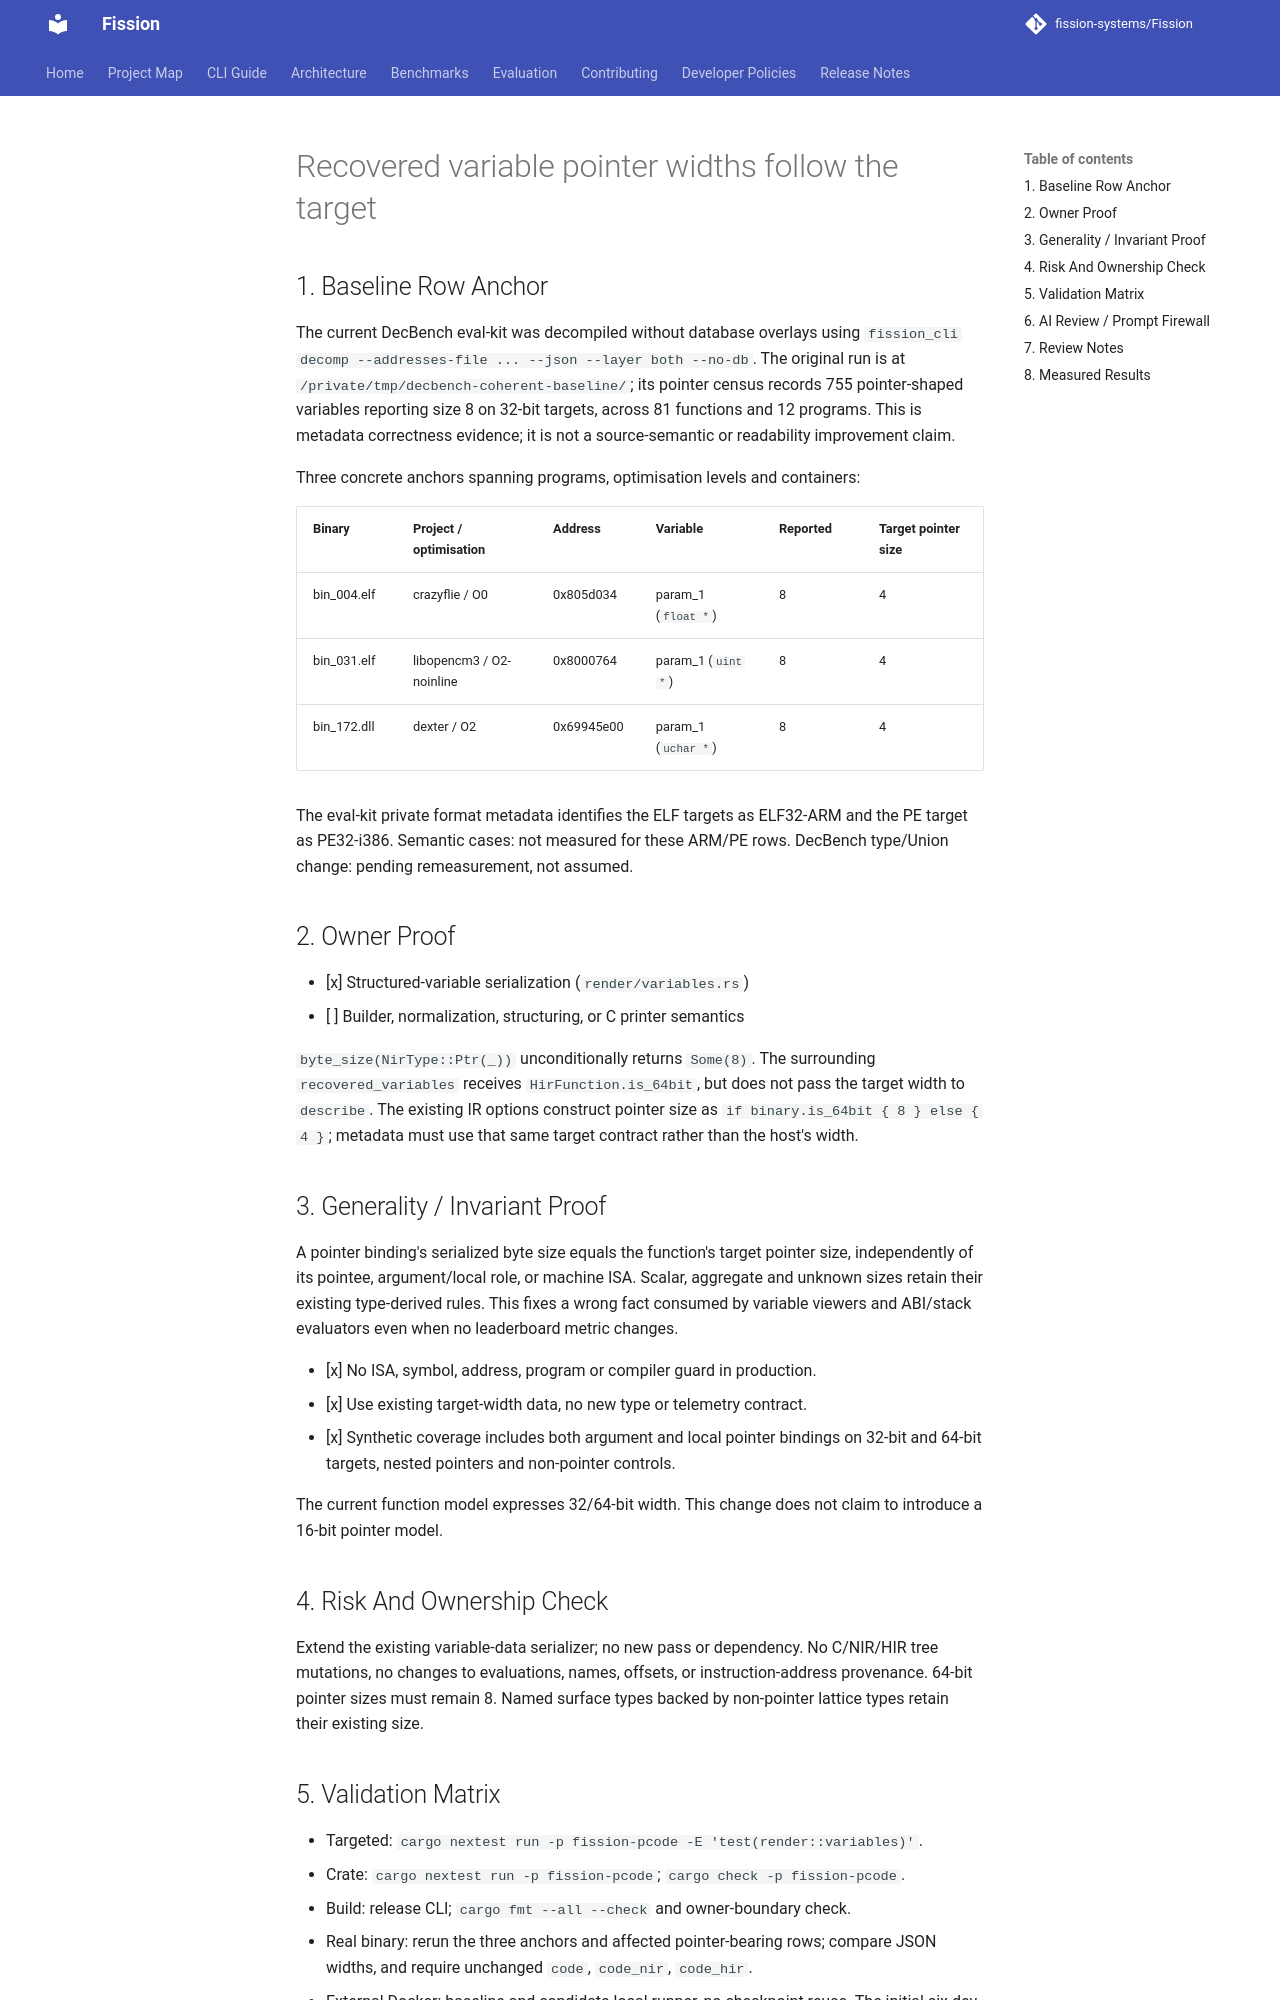

repository: fission-systems/Fission · page: proposals/2026-10-01-recovered-variable-pointer-width/index.html · generator: mkdocs

# Recovered variable pointer widths follow the target

## 1. Baseline Row Anchor

The current DecBench eval-kit was decompiled without database overlays using
`fission_cli decomp --addresses-file ... --json --layer both --no-db`.
The original run is at `/private/tmp/decbench-coherent-baseline/`; its pointer
census records 755 pointer-shaped variables reporting size 8 on 32-bit targets,
across 81 functions and 12 programs. This is metadata correctness evidence;
it is not a source-semantic or readability improvement claim.

Three concrete anchors spanning programs, optimisation levels and containers:

| Binary | Project / optimisation | Address | Variable | Reported | Target pointer size |
| --- | --- | --- | --- | --- | --- |
| bin_004.elf | crazyflie / O0 | 0x805d034 | param_1 (`float *`) | 8 | 4 |
| bin_031.elf | libopencm3 / O2-noinline | 0x8000764 | param_1 (`uint *`) | 8 | 4 |
| bin_172.dll | dexter / O2 | 0x69945e00 | param_1 (`uchar *`) | 8 | 4 |

The eval-kit private format metadata identifies the ELF targets as ELF32-ARM
and the PE target as PE32-i386. Semantic cases: not measured for these ARM/PE
rows. DecBench type/Union change: pending remeasurement, not assumed.

## 2. Owner Proof

- [x] Structured-variable serialization (`render/variables.rs`)
- [ ] Builder, normalization, structuring, or C printer semantics

`byte_size(NirType::Ptr(_))` unconditionally returns `Some(8)`.
The surrounding `recovered_variables` receives `HirFunction.is_64bit`, but
does not pass the target width to `describe`. The existing IR options construct
pointer size as `if binary.is_64bit { 8 } else { 4 }`; metadata must use that
same target contract rather than the host's width.

## 3. Generality / Invariant Proof

A pointer binding's serialized byte size equals the function's target pointer
size, independently of its pointee, argument/local role, or machine ISA.
Scalar, aggregate and unknown sizes retain their existing type-derived rules.
This fixes a wrong fact consumed by variable viewers and ABI/stack evaluators
even when no leaderboard metric changes.

- [x] No ISA, symbol, address, program or compiler guard in production.
- [x] Use existing target-width data, no new type or telemetry contract.
- [x] Synthetic coverage includes both argument and local pointer bindings on
      32-bit and 64-bit targets, nested pointers and non-pointer controls.

The current function model expresses 32/64-bit width. This change does not
claim to introduce a 16-bit pointer model.

## 4. Risk And Ownership Check

Extend the existing variable-data serializer; no new pass or dependency.
No C/NIR/HIR tree mutations, no changes to evaluations, names, offsets, or
instruction-address provenance. 64-bit pointer sizes must remain 8. Named
surface types backed by non-pointer lattice types retain their existing size.

## 5. Validation Matrix

- Targeted: `cargo nextest run -p fission-pcode -E 'test(render::variables)'`.
- Crate: `cargo nextest run -p fission-pcode`; `cargo check -p fission-pcode`.
- Build: release CLI; `cargo fmt --all --check` and owner-boundary check.
- Real binary: rerun the three anchors and affected pointer-bearing rows;
  compare JSON widths, and require unchanged `code`, `code_nir`, `code_hir`.
- External Docker: baseline and candidate local runner, no checkpoint reuse.
  The initial six dev rows all have compile errors; report this limit rather
  than claiming semantic success from the runner completing.
- DecBench: cache-disabled type re-evaluation; preserve separate metric
  coverage and label any partial score overlay as a local rank projection.
